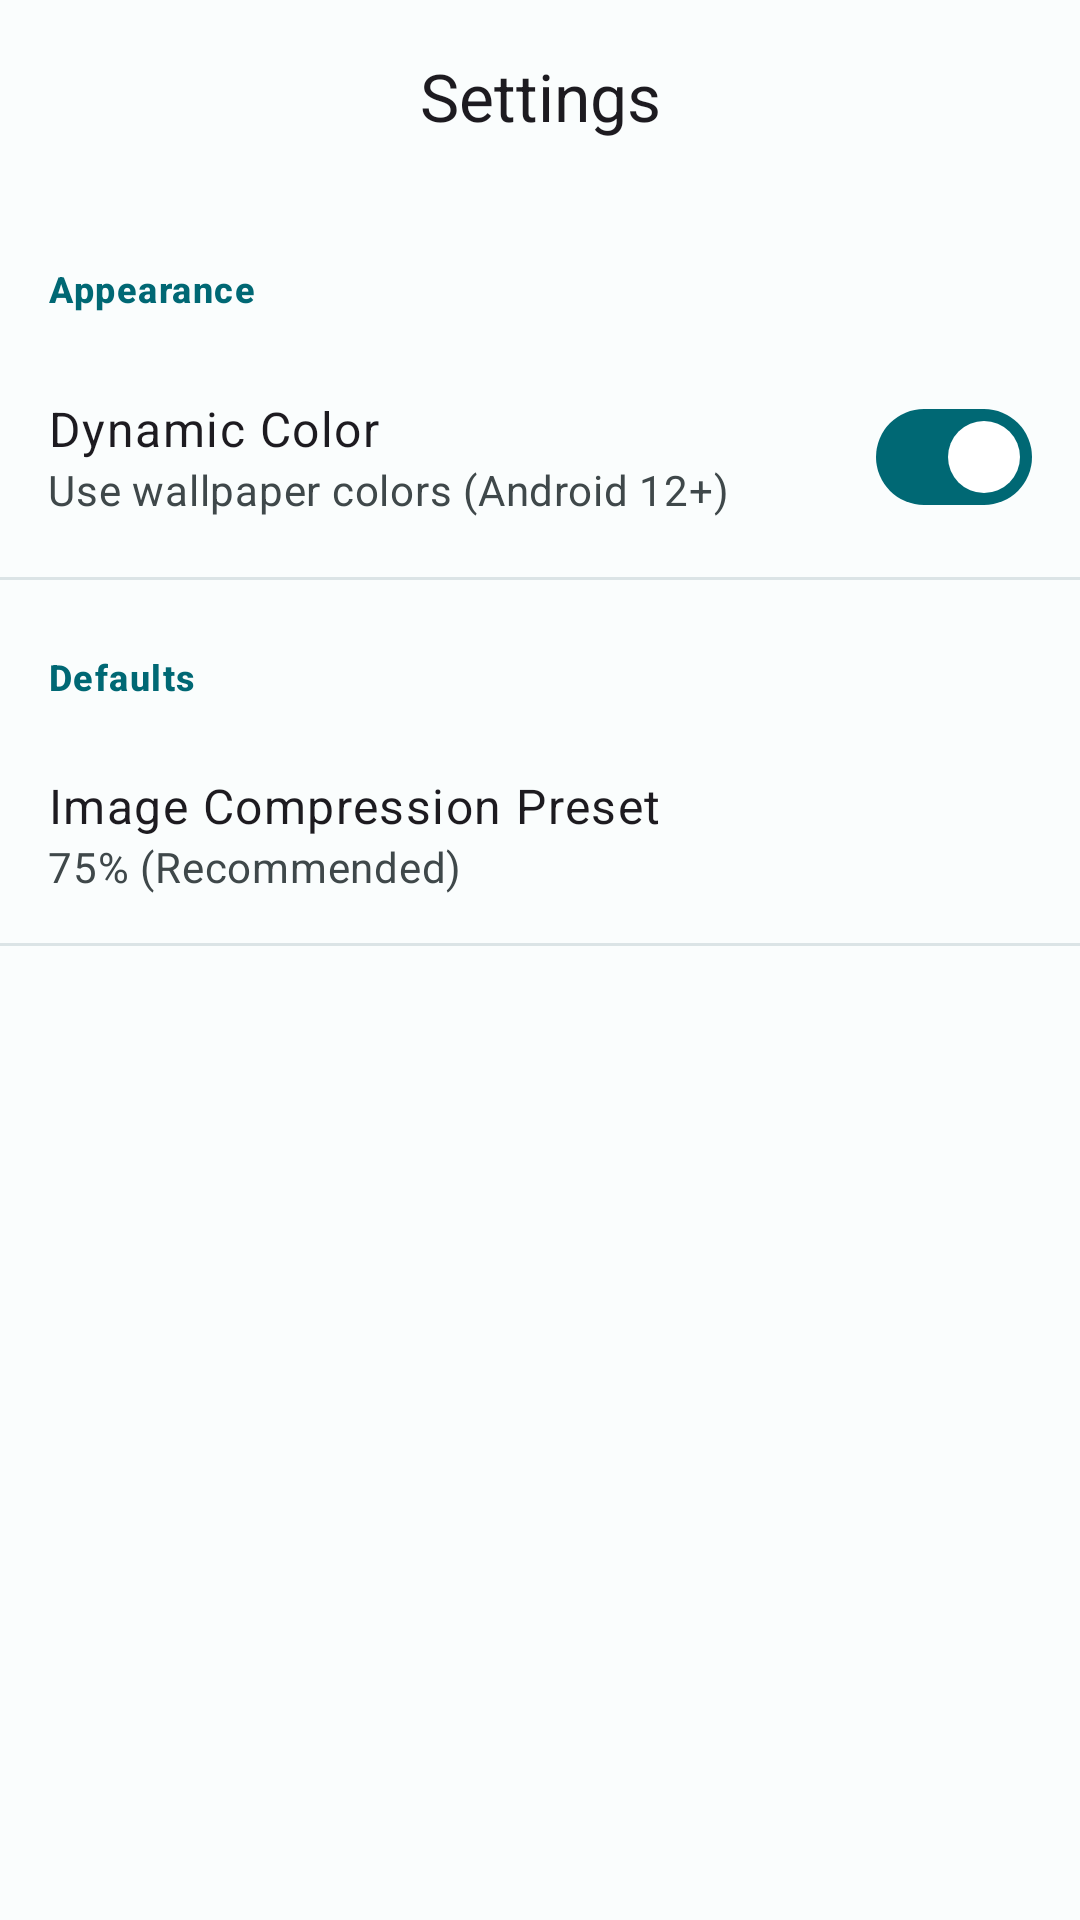

This screen was rendered from an Android layout file. Write that file and the resources it references.
<!-- AndroidManifest.xml: application theme Theme.NeoCleanse -->
<!-- res/layout/fragment_settings.xml -->
<?xml version="1.0" encoding="utf-8"?>
<androidx.coordinatorlayout.widget.CoordinatorLayout xmlns:android="http://schemas.android.com/apk/res/android"
    xmlns:app="http://schemas.android.com/apk/res-auto"
    xmlns:tools="http://schemas.android.com/tools"
    android:layout_width="match_parent"
    android:layout_height="match_parent"
    android:background="?attr/colorSurface">

    <com.google.android.material.appbar.AppBarLayout
        android:id="@+id/app_bar"
        android:layout_width="match_parent"
        android:layout_height="wrap_content"
        android:background="@android:color/transparent"
        app:elevation="0dp">

        <com.google.android.material.appbar.MaterialToolbar
            android:id="@+id/toolbar"
            android:layout_width="match_parent"
            android:layout_height="?attr/actionBarSize"
            app:title="Settings"
            app:titleCentered="true"
            app:titleTextAppearance="?attr/textAppearanceTitleLarge" />

    </com.google.android.material.appbar.AppBarLayout>

    <androidx.core.widget.NestedScrollView
        android:layout_width="match_parent"
        android:layout_height="match_parent"
        app:layout_behavior="@string/appbar_scrolling_view_behavior">

        <LinearLayout
            android:layout_width="match_parent"
            android:layout_height="wrap_content"
            android:orientation="vertical">

            
            <TextView
                android:layout_width="match_parent"
                android:layout_height="wrap_content"
                android:paddingHorizontal="@dimen/spacing_md"
                android:paddingTop="@dimen/spacing_lg"
                android:paddingBottom="@dimen/spacing_sm"
                android:text="Appearance"
                android:textAppearance="?attr/textAppearanceLabelMedium"
                android:textColor="?attr/colorPrimary"
                android:textStyle="bold" />

            
            <LinearLayout
                android:layout_width="match_parent"
                android:layout_height="wrap_content"
                android:background="?attr/selectableItemBackground"
                android:clickable="true"
                android:focusable="true"
                android:orientation="horizontal"
                android:padding="@dimen/spacing_md"
                android:gravity="center_vertical">

                <LinearLayout
                    android:layout_width="0dp"
                    android:layout_height="wrap_content"
                    android:layout_weight="1"
                    android:orientation="vertical">

                    <TextView
                        android:layout_width="wrap_content"
                        android:layout_height="wrap_content"
                        android:text="Dynamic Color"
                        android:textAppearance="?attr/textAppearanceBodyLarge" />

                    <TextView
                        android:layout_width="wrap_content"
                        android:layout_height="wrap_content"
                        android:text="Use wallpaper colors (Android 12+)"
                        android:textAppearance="?attr/textAppearanceBodyMedium"
                        android:textColor="?attr/colorOnSurfaceVariant" />
                </LinearLayout>

                <com.google.android.material.materialswitch.MaterialSwitch
                    android:id="@+id/switch_dynamic_color"
                    android:layout_width="wrap_content"
                    android:layout_height="wrap_content"
                    android:checked="true" />
            </LinearLayout>

            <View
                android:layout_width="match_parent"
                android:layout_height="1dp"
                android:background="?attr/colorSurfaceVariant" />

            
            <TextView
                android:layout_width="match_parent"
                android:layout_height="wrap_content"
                android:paddingHorizontal="@dimen/spacing_md"
                android:paddingTop="@dimen/spacing_lg"
                android:paddingBottom="@dimen/spacing_sm"
                android:text="Defaults"
                android:textAppearance="?attr/textAppearanceLabelMedium"
                android:textColor="?attr/colorPrimary"
                android:textStyle="bold" />

            <LinearLayout
                android:id="@+id/btn_compression_preset"
                android:layout_width="match_parent"
                android:layout_height="wrap_content"
                android:background="?attr/selectableItemBackground"
                android:clickable="true"
                android:focusable="true"
                android:orientation="horizontal"
                android:padding="@dimen/spacing_md"
                android:gravity="center_vertical">

                <LinearLayout
                    android:layout_width="0dp"
                    android:layout_height="wrap_content"
                    android:layout_weight="1"
                    android:orientation="vertical">

                    <TextView
                        android:layout_width="wrap_content"
                        android:layout_height="wrap_content"
                        android:text="Image Compression Preset"
                        android:textAppearance="?attr/textAppearanceBodyLarge" />

                    <TextView
                        android:id="@+id/tv_compression_preset_desc"
                        android:layout_width="wrap_content"
                        android:layout_height="wrap_content"
                        android:text="75% (Recommended)"
                        android:textAppearance="?attr/textAppearanceBodyMedium"
                        android:textColor="?attr/colorOnSurfaceVariant" />
                </LinearLayout>
            </LinearLayout>

            <View
                android:layout_width="match_parent"
                android:layout_height="1dp"
                android:background="?attr/colorSurfaceVariant" />

        </LinearLayout>
    </androidx.core.widget.NestedScrollView>
</androidx.coordinatorlayout.widget.CoordinatorLayout>
<!-- resources referenced by this layout -->
<resources>
  <dimen name="spacing_lg">24dp</dimen>
  <dimen name="spacing_md">16dp</dimen>
  <dimen name="spacing_sm">8dp</dimen>
  <color name="md_theme_light_primary">#006874</color>
  <color name="md_theme_light_onPrimary">#FFFFFF</color>
  <color name="md_theme_light_primaryContainer">#97F0FF</color>
  <color name="md_theme_light_onPrimaryContainer">#001F24</color>
  <color name="md_theme_light_secondary">#4A6267</color>
  <color name="md_theme_light_onSecondary">#FFFFFF</color>
  <color name="md_theme_light_secondaryContainer">#CDE7EC</color>
  <color name="md_theme_light_onSecondaryContainer">#051F23</color>
  <color name="md_theme_light_tertiary">#525E7D</color>
  <color name="md_theme_light_onTertiary">#FFFFFF</color>
  <color name="md_theme_light_tertiaryContainer">#DAE2FF</color>
  <color name="md_theme_light_onTertiaryContainer">#0E1B37</color>
  <color name="md_theme_light_error">#BA1A1A</color>
  <color name="md_theme_light_errorContainer">#FFDAD6</color>
  <color name="md_theme_light_onError">#FFFFFF</color>
  <color name="md_theme_light_onErrorContainer">#410002</color>
  <color name="md_theme_light_background">#FAFDFD</color>
  <color name="md_theme_light_onBackground">#191C1D</color>
  <color name="md_theme_light_surface">#FAFDFD</color>
  <color name="md_theme_light_onSurface">#191C1D</color>
  <color name="md_theme_light_surfaceVariant">#DBE4E6</color>
  <color name="md_theme_light_onSurfaceVariant">#3F484A</color>
  <color name="md_theme_light_outline">#6F797A</color>
  <style name="ShapeAppearance.NeoCleanse.Small" parent="ShapeAppearance.Material3.Corner.Small">
          <item name="cornerSize">8dp</item>
      </style>
  <style name="ShapeAppearance.NeoCleanse.Medium" parent="ShapeAppearance.Material3.Corner.Medium">
          <item name="cornerSize">16dp</item>
      </style>
  <style name="ShapeAppearance.NeoCleanse.Large" parent="ShapeAppearance.Material3.Corner.Large">
          <item name="cornerSize">24dp</item>
      </style>
</resources>
